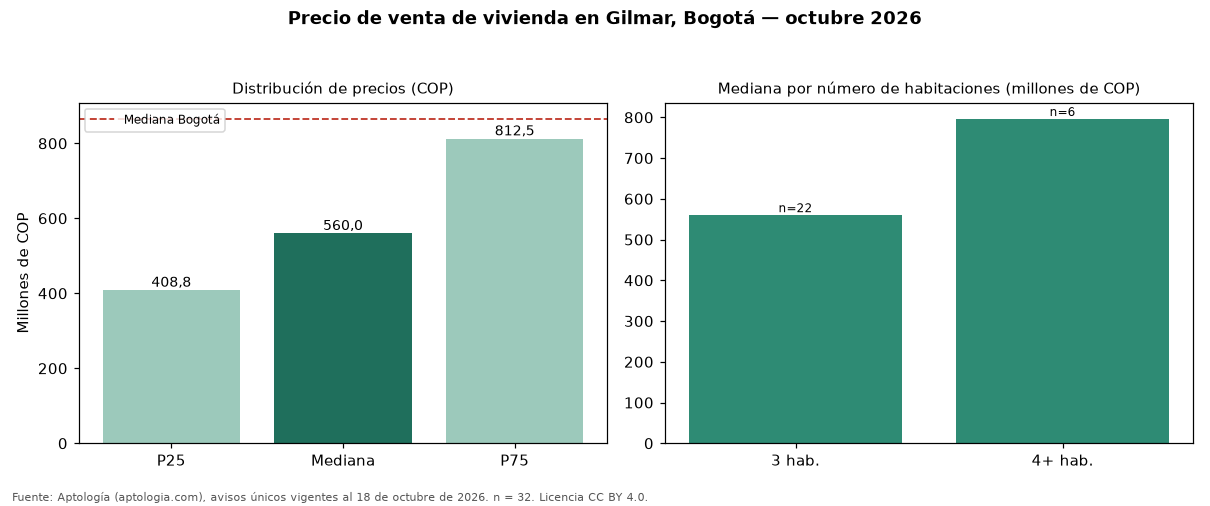

The data file committed next to this chart (first rows):
seccion, metrica, valor_cop, n
precio, p25, 408750000, 32
precio, mediana, 560000000, 32
precio, p75, 812500000, 32
cop_por_m2, p25, 4423122, 32
cop_por_m2, mediana, 6192308, 32
cop_por_m2, p75, 7332888, 32
area, area_mediana_m2, 100.0, 32
habitaciones, 3, 560000000, 22
habitaciones, 4+, 796000000, 6
administracion, mediana, 443500, 20
estrato, moda, 4, 
parqueadero, porcentaje_con_parqueadero, 93.8, 32
ciudad, mediana_ciudad, 865000000, 54235
ciudad, mediana_cop_por_m2_ciudad, 6557377, 54235
